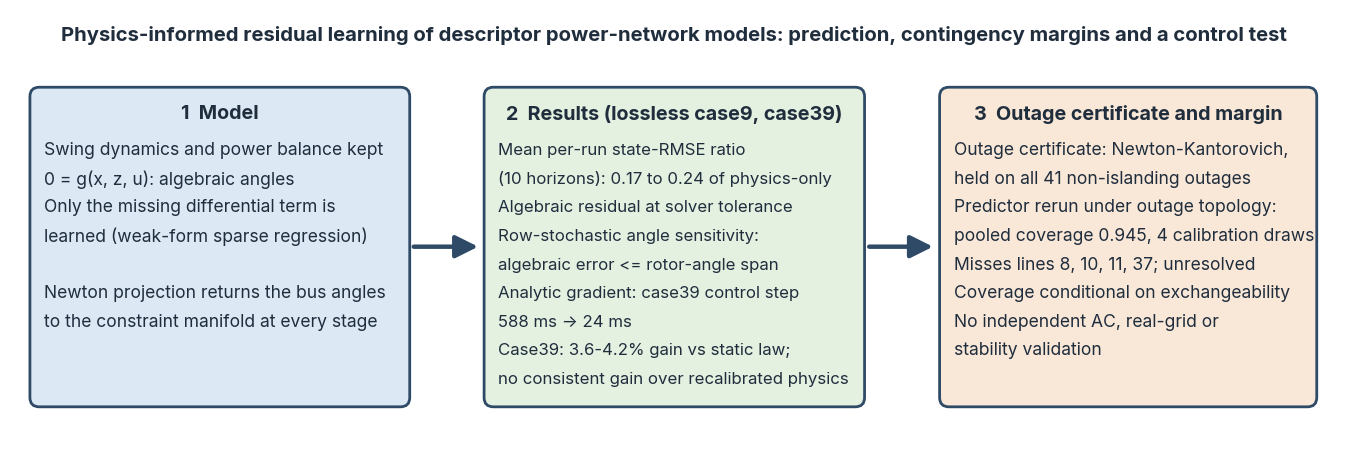

Generate this figure with matplotlib:
# Writes the graphical abstract (Graphical_abstract_EPSR.pdf/.png in the current directory); copied to figures/graphical_abstract.*. Not part of run_all.sh.
import matplotlib; matplotlib.use('Agg')
import matplotlib.pyplot as plt
from matplotlib.patches import FancyBboxPatch, FancyArrowPatch
from matplotlib import font_manager as fm
for f in fm.findSystemFonts():
    if 'opentype/inter/Inter-' in f: fm.fontManager.addfont(f)
plt.rcParams['font.family']='Inter'; plt.rcParams['pdf.fonttype']=42
W,H=2000,666
fig=plt.figure(figsize=(13.28,4.425)); ax=fig.add_axes([0,0,1,1]); ax.set_xlim(0,W); ax.set_ylim(H,0); ax.axis('off')
ink='#1f2d3d'; edge='#2f4a66'
ax.text(1000,38,'Physics-informed residual learning of descriptor power-network models: prediction, contingency margins and a control test',ha='center',va='center',fontsize=14.6,fontweight='bold',color=ink)
boxes=[(30,602,'#dce8f4','1  Model',['Swing dynamics and power balance kept','0 = g(x, z, u): algebraic angles','Only the missing differential term is','learned (weak-form sparse regression)','','Newton projection returns the bus angles','to the constraint manifold at every stage']),
(714,1287,'#e4f0e0','2  Results (lossless case9, case39)',['Mean per-run state-RMSE ratio','(10 horizons): 0.17 to 0.24 of physics-only','Algebraic residual at solver tolerance','Row-stochastic angle sensitivity:','algebraic error <= rotor-angle span','Analytic gradient: case39 control step','588 ms → 24 ms','Case39: 3.6-4.2% gain vs static law;','no consistent gain over recalibrated physics']),
(1400,1968,'#f9e8d8','3  Outage certificate and margin',['Outage certificate: Newton-Kantorovich,','held on all 41 non-islanding outages','Predictor rerun under outage topology:','pooled coverage 0.945, 4 calibration draws','Misses lines 8, 10, 11, 37; unresolved','Coverage conditional on exchangeability','No independent AC, real-grid or','stability validation'])]
for x0,x1,c,h,lines in boxes:
    ax.add_patch(FancyBboxPatch((x0,117),x1-x0,481,boxstyle='round,pad=0,rounding_size=14',fc=c,ec=edge,lw=2))
    ax.text((x0+x1)/2,157,h,ha='center',va='center',fontsize=14.2,fontweight='bold',color=ink)
    for i,t in enumerate(lines): ax.text(x0+21,212+43*i,t,ha='left',va='center',fontsize=(12.1 if x0==714 else 12.6),color=ink)
for xa,xb in [(608,705),(1294,1390)]:
    ax.add_patch(FancyArrowPatch((xa,357),(xb,357),arrowstyle='-|>',mutation_scale=34,lw=3.2,color=edge,shrinkA=0,shrinkB=0))
fig.savefig('Graphical_abstract_EPSR.pdf'); fig.savefig('Graphical_abstract_EPSR.png',dpi=200)
